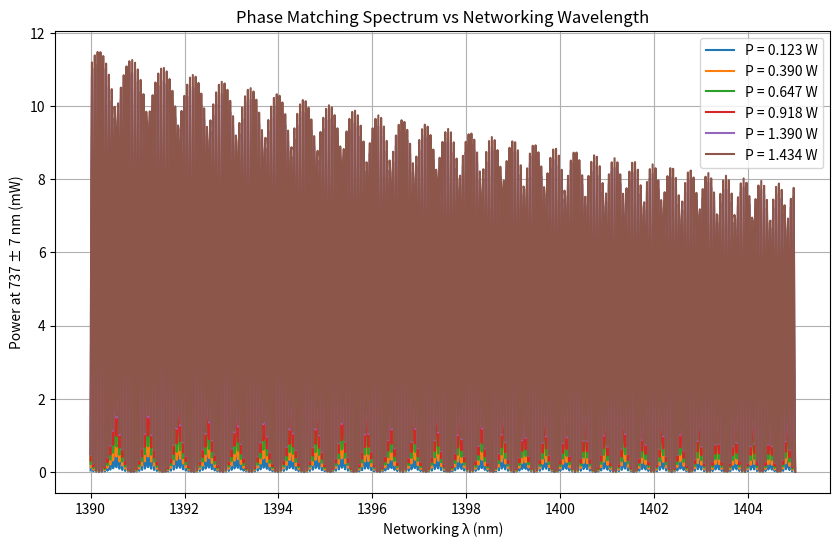
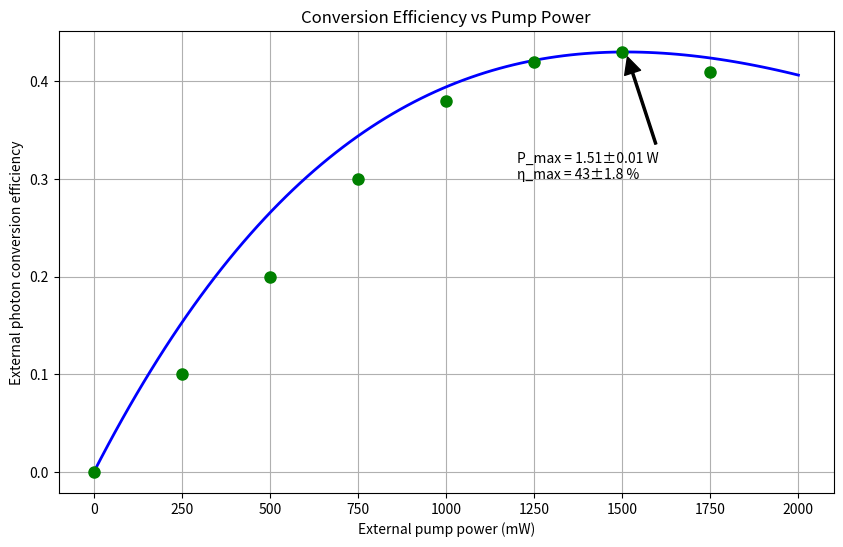

Recreate these plots in Python, in order.
"""
Quantum Frequency Conversion (QFC) Simulation via Three-Wave Mixing

This simulation models the phase matching spectrum and conversion efficiency
for sum-frequency generation in a PPLN waveguide, similar to the setup
described in the paper "Efficient quantum frequency conversion for networking
on the telecom E-band".
"""

import numpy as np
import matplotlib.pyplot as plt
from scipy.constants import c, pi

# Waveguide and experimental parameters from the paper
class PPLNWaveguide:
    def __init__(self, 
                 length=0.015,           # Waveguide length in meters (1.5 cm)
                 poling_period=18.5e-6,  # Poling period in meters (estimated)
                 temp=55,                # Temperature in Celsius
                 n_e=2.2,                # Refractive index at emitter wavelength (estimated)
                 n_n=2.1,                # Refractive index at networking wavelength (estimated)
                 n_p=2.1,                # Refractive index at pump wavelength (estimated)
                 kappa=5.0,              # Nonlinear coupling coefficient (arbitrary units)
                 T_in_n=0.558,           # Input transmission for networking wavelength
                 T_out_e=0.899):         # Output transmission for emitter wavelength
        
        self.length = length
        self.poling_period = poling_period
        self.temp = temp
        self.n_e = n_e
        self.n_n = n_n
        self.n_p = n_p
        self.kappa = kappa
        self.T_in_n = T_in_n
        self.T_out_e = T_out_e
        
        # Temperature dependence of phase matching (simplified model)
        self.temp_coefficient = 1.0e-6  # Temperature coefficient for phase matching
        
    def phase_mismatch(self, lambda_n, lambda_p, lambda_e):
        """Calculate phase mismatch for given wavelengths"""
        k_e = 2 * pi * self.n_e / lambda_e
        k_n = 2 * pi * self.n_n / lambda_n
        k_p = 2 * pi * self.n_p / lambda_p
        
        # QPM grating vector
        k_g = 2 * pi / self.poling_period
        
        # Temperature effect on phase matching (simplified)
        temp_effect = (self.temp - 20) * self.temp_coefficient
        
        return k_e - k_n - k_p - k_g + temp_effect
    
    def conversion_efficiency_vs_wavelength(self, lambda_n_range, lambda_p, lambda_e, pump_power):
        """Calculate conversion efficiency vs networking wavelength"""
        delta_k_values = [self.phase_mismatch(lambda_n, lambda_p, lambda_e) for lambda_n in lambda_n_range]
        
        # Normalized conversion efficiency based on sinc^2 phase matching
        norm_efficiency = [np.sinc(delta_k * self.length / (2 * pi))**2 for delta_k in delta_k_values]
        
        # Scale by pump power (simplified model)
        # In reality, this would follow the sin^2(sqrt(P/P_max)) relationship
        power_factor = np.sin(np.pi/2 * np.sqrt(pump_power/1.5))**2 if pump_power <= 1.5 else 1.0
        
        # Apply external efficiency factors (coupling losses)
        external_efficiency = [power_factor * self.T_in_n * self.T_out_e * eff for eff in norm_efficiency]
        
        return external_efficiency
    
    def conversion_efficiency_vs_power(self, pump_powers, max_efficiency=0.43):
        """Calculate conversion efficiency vs pump power"""
        # Model based on the equation in the paper
        # η_ext = η_max * sin^2(π/2 * sqrt(P/P_max))
        P_max = 1.51  # From the paper
        efficiencies = [max_efficiency * np.sin(np.pi/2 * np.sqrt(P/P_max))**2 if P <= 2*P_max else max_efficiency for P in pump_powers]
        return efficiencies

def simulate_phase_matching_spectrum():
    """Simulate phase matching spectrum similar to Figure 3b in the paper"""
    # Create waveguide with parameters similar to the paper
    waveguide = PPLNWaveguide()
    
    # Wavelength parameters
    lambda_e = 737e-9  # Emitter wavelength (737 nm)
    lambda_p = 1561e-9  # Pump wavelength (1561 nm)
    
    # Create wavelength range for networking wavelength
    lambda_n_center = 1397.5e-9  # Center wavelength from paper
    lambda_n_range = np.linspace(1390e-9, 1405e-9, 1000)  # Range to plot
    
    # Pump powers from the paper (Figure 3b)
    pump_powers = [0.123, 0.390, 0.647, 0.918, 1.390, 1.434]  # In Watts
    
    # Plot phase matching curves for different pump powers
    plt.figure(figsize=(10, 6))
    
    for power in pump_powers:
        efficiencies = waveguide.conversion_efficiency_vs_wavelength(
            lambda_n_range, lambda_p, lambda_e, power)
        
        # Normalize to the maximum power at each pump power for better comparison
        max_eff = max(efficiencies)
        if max_eff > 0:
            normalized_eff = [e / max_eff * power * 8 for e in efficiencies]  # Scale for visibility
        else:
            normalized_eff = efficiencies
            
        # Convert wavelengths to nm for plotting
        lambda_n_nm = [l * 1e9 for l in lambda_n_range]
        
        plt.plot(lambda_n_nm, normalized_eff, label=f'P = {power:.3f} W')
    
    plt.xlabel('Networking λ (nm)')
    plt.ylabel('Power at 737 ± 7 nm (mW)')
    plt.title('Phase Matching Spectrum vs Networking Wavelength')
    plt.legend()
    plt.grid(True)
    plt.savefig('phase_matching_spectrum.png', dpi=300)
    
    return 'phase_matching_spectrum.png'

def simulate_conversion_efficiency():
    """Simulate conversion efficiency vs pump power similar to Figure 3c in the paper"""
    # Create waveguide with parameters similar to the paper
    waveguide = PPLNWaveguide()
    
    # Pump power range
    pump_powers = np.linspace(0, 2.0, 100)  # 0 to 2 W
    
    # Calculate conversion efficiency
    efficiencies = waveguide.conversion_efficiency_vs_power(pump_powers)
    
    # Plot conversion efficiency vs pump power
    plt.figure(figsize=(10, 6))
    plt.plot(pump_powers * 1000, efficiencies, 'b-', linewidth=2)  # Convert to mW for plotting
    
    # Add data points similar to those in the paper
    data_powers = [0, 250, 500, 750, 1000, 1250, 1500, 1750]  # mW
    data_efficiencies = [0, 0.1, 0.2, 0.3, 0.38, 0.42, 0.43, 0.41]  # Approximate values from the paper
    plt.plot(data_powers, data_efficiencies, 'go', markersize=8)
    
    # Add annotations
    plt.annotate(f'P_max = 1.51±0.01 W\nη_max = 43±1.8 %', 
                 xy=(1510, 0.43), xytext=(1200, 0.3),
                 arrowprops=dict(facecolor='black', shrink=0.05, width=1.5))
    
    plt.xlabel('External pump power (mW)')
    plt.ylabel('External photon conversion efficiency')
    plt.title('Conversion Efficiency vs Pump Power')
    plt.grid(True)
    plt.savefig('conversion_efficiency.png', dpi=300)
    
    return 'conversion_efficiency.png'

if __name__ == "__main__":
    # Run simulations
    phase_matching_file = simulate_phase_matching_spectrum()
    efficiency_file = simulate_conversion_efficiency()
    
    print(f"Simulations complete. Output files: {phase_matching_file}, {efficiency_file}")
